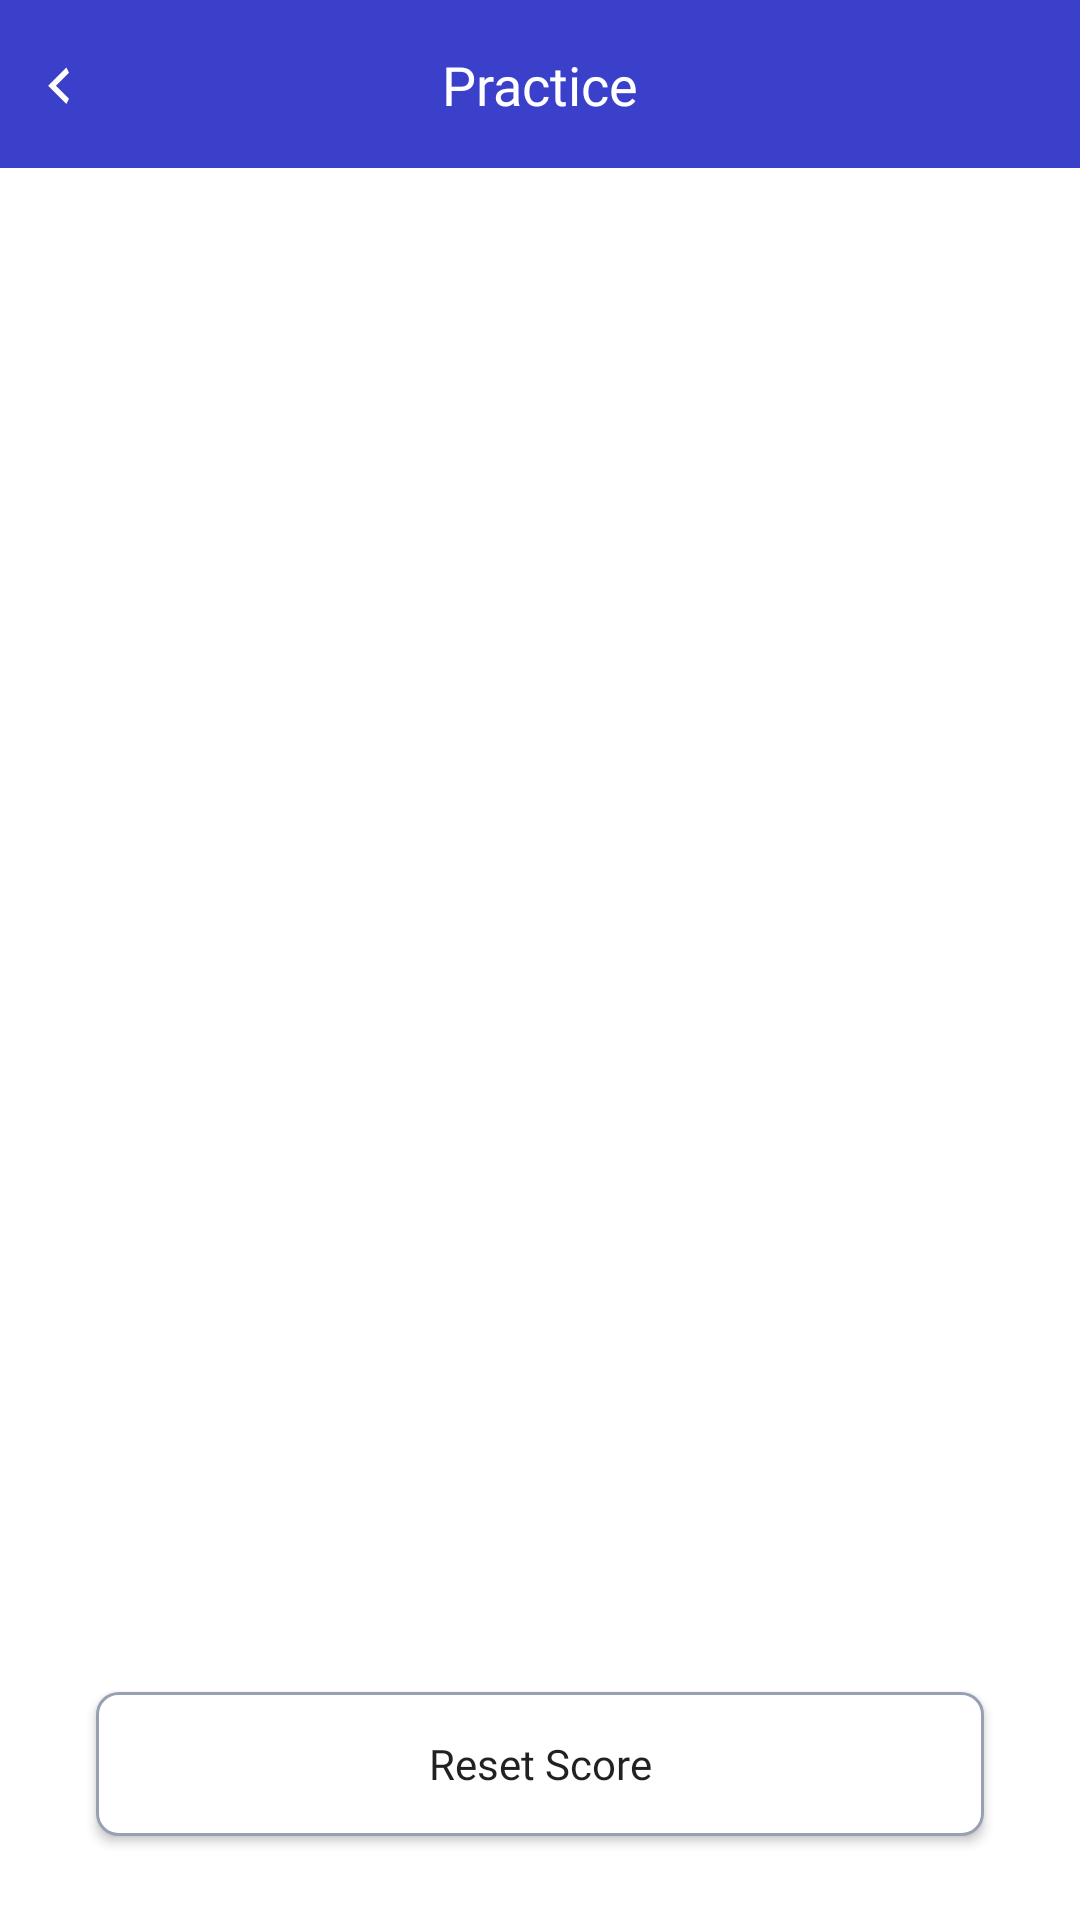

Write the Android layout XML for this screen, with the resource values it uses.
<!-- AndroidManifest.xml: application theme AppTheme -->
<!-- res/layout/fragment_list_score.xml -->
<?xml version="1.0" encoding="utf-8"?>
<layout xmlns:android="http://schemas.android.com/apk/res/android"
    xmlns:app="http://schemas.android.com/apk/res-auto"
    xmlns:tools="http://schemas.android.com/tools">

    <data>

        <variable
            name="viewModel"
            type="com.fastwork.toefl.ui.score.ScoreViewModel" />

        <variable
            name="adapter"
            type="com.fastwork.toefl.ui.score.adapter.AdapterScore" />
    </data>

    <androidx.constraintlayout.widget.ConstraintLayout
        android:layout_width="match_parent"
        android:layout_height="match_parent">

        <androidx.constraintlayout.widget.ConstraintLayout
            android:id="@+id/header"
            android:layout_width="match_parent"
            android:layout_height="?attr/actionBarSize"
            android:background="@color/colorPrimary"
            app:layout_constraintTop_toTopOf="parent">

            <androidx.appcompat.widget.AppCompatImageView
                android:id="@+id/back"
                android:layout_width="wrap_content"
                android:layout_height="wrap_content"
                android:padding="16dp"
                android:src="@drawable/ic_vector"
                app:layout_constraintBottom_toBottomOf="parent"
                app:layout_constraintStart_toStartOf="parent"
                app:layout_constraintTop_toTopOf="parent" />

            <androidx.appcompat.widget.AppCompatTextView
                android:id="@+id/tv_title"
                android:layout_width="wrap_content"
                android:layout_height="wrap_content"
                android:fontFamily="@font/poppins_medium"
                android:text="@string/label_practice"
                android:textColor="@color/white"
                android:textSize="18sp"
                app:layout_constraintBottom_toBottomOf="parent"
                app:layout_constraintEnd_toEndOf="parent"
                app:layout_constraintStart_toStartOf="parent"
                app:layout_constraintTop_toTopOf="parent" />


        </androidx.constraintlayout.widget.ConstraintLayout>

        <androidx.recyclerview.widget.RecyclerView
            android:id="@+id/list_item"
            android:layout_width="match_parent"
            android:layout_height="wrap_content"
            android:adapter="@{adapter}"
            android:orientation="vertical"
            app:layoutManager="androidx.recyclerview.widget.LinearLayoutManager"
            app:layout_constraintTop_toBottomOf="@id/header"
            tools:listitem="@layout/layout_score" />

        <androidx.appcompat.widget.AppCompatButton
            android:id="@+id/btn_clear"
            android:layout_width="match_parent"
            android:layout_height="wrap_content"
            android:layout_marginStart="32dp"
            android:layout_marginEnd="32dp"
            android:layout_marginBottom="28dp"
            android:background="@drawable/bg_white_gray_stroke"
            android:fontFamily="@font/poppins_medium"
            android:text="@string/reset_score"
            android:textAllCaps="false"
            app:layout_constraintBottom_toBottomOf="parent" />

    </androidx.constraintlayout.widget.ConstraintLayout>

</layout>
<!-- res/layout/layout_score.xml (included above) -->
<?xml version="1.0" encoding="utf-8"?>
<layout xmlns:android="http://schemas.android.com/apk/res/android"
    xmlns:app="http://schemas.android.com/apk/res-auto"
    xmlns:tools="http://schemas.android.com/tools">

    <data>

        <variable
            name="viewModel"
            type="com.fastwork.toefl.ui.score.adapter.ItemScoreViewModel" />
    </data>

    <androidx.constraintlayout.widget.ConstraintLayout
        android:layout_width="match_parent"
        android:layout_height="wrap_content"
        android:layout_marginBottom="5dp"
        android:paddingStart="32dp"
        android:paddingTop="15dp"
        android:paddingEnd="32dp">

        <androidx.appcompat.widget.AppCompatTextView
            android:id="@+id/score"
            android:layout_width="wrap_content"
            android:layout_height="wrap_content"
            android:fontFamily="@font/poppins_medium"
            android:text="@{viewModel.score}"
            android:textColor="#101223"
            android:textSize="15sp"
            app:layout_constraintBottom_toBottomOf="parent"
            app:layout_constraintStart_toStartOf="parent"
            app:layout_constraintTop_toTopOf="parent"
            tools:text="433" />

        <androidx.appcompat.widget.AppCompatTextView
            android:id="@+id/date"
            android:layout_width="wrap_content"
            android:layout_height="wrap_content"
            android:fontFamily="@font/poppins_medium"
            android:text="@{viewModel.date}"
            android:textSize="15sp"
            app:layout_constraintBottom_toBottomOf="parent"
            app:layout_constraintEnd_toEndOf="parent"
            app:layout_constraintTop_toTopOf="parent"
            tools:text="30/02/2021" />

        <View
            android:layout_width="match_parent"
            android:layout_height="0.85dp"
            android:layout_marginTop="12dp"
            android:background="#777986"
            app:layout_constraintTop_toBottomOf="@id/score" />

    </androidx.constraintlayout.widget.ConstraintLayout>

</layout>
<!-- resources referenced by this layout -->
<resources>
  <color name="colorPrimary">#3A40CA</color>
  <color name="white">#FFFFFFFF</color>
  <!-- drawable bg_white_gray_stroke (drawable) -->
  <?xml version="1.0" encoding="utf-8"?>
  <shape xmlns:android="http://schemas.android.com/apk/res/android"
      android:shape="rectangle">
      <solid android:color="@color/white" />
      <corners android:radius="7dp" />
      <stroke
          android:width="0.87dp"
          android:color="#98A1B3" />
  </shape>
  <!-- drawable ic_vector (drawable) -->
  <vector xmlns:android="http://schemas.android.com/apk/res/android"
      android:width="7dp"
      android:height="13dp"
      android:viewportWidth="7"
      android:viewportHeight="13">
    <path
        android:pathData="M7,2.5652L2.6521,6.913L7,11.2609L6.1304,13L0.0435,6.913L6.1304,0.8261L7,2.5652Z"
        android:fillColor="#ffffff"/>
  </vector>
  <string name="label_practice">Practice</string>
  <string name="reset_score">Reset Score</string>
  <style name="AppTheme" parent="Theme.MaterialComponents.Light.NoActionBar">
          
          <item name="colorPrimary">@color/colorPrimary</item>
          <item name="colorPrimaryDark">@color/colorPrimaryDark</item>
          <item name="colorAccent">@color/colorAccent</item>
          <item name="android:textSize">@dimen/text_ms</item>
          <item name="fontFamily">@font/poppins_medium</item>
      </style>
  <color name="colorPrimaryDark">#3A40CA</color>
  <color name="colorAccent">#3A40CA</color>
  <dimen name="text_ms">14sp</dimen>
</resources>
